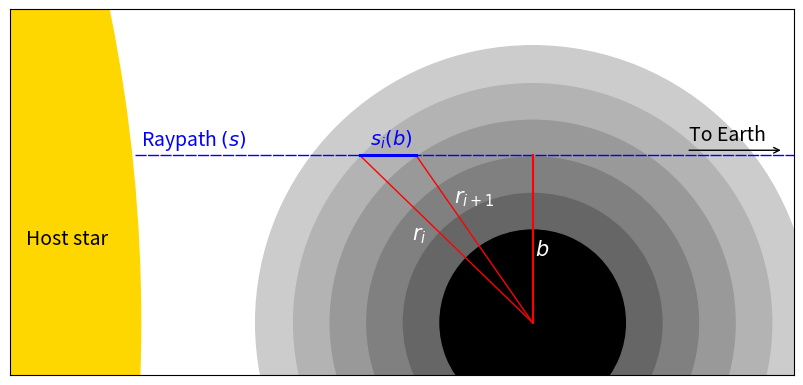

The matplotlib source for this figure: (Note: this script raises an exception after producing the figure.)
import numpy as np
from matplotlib.patches import Circle, Wedge
import matplotlib.pyplot as plt


plt.figure(1, (8,5))
plt.clf()
plt.subplots_adjust(0.01, 0.01, 0.99, 0.99)
ax = plt.subplot(111)
ax.set_aspect('equal')
# Star:
r = 3.0
circle = Circle((0.25-r, 0.5), r, color="gold")
ax.add_artist(circle)
ax.get_yaxis().set_visible(False)
ax.get_xaxis().set_visible(False)

# Planet:
r = 0.25
x = 1.0
y = 0.5
circle = Circle((x, y), r, color="k", lw=2)
ax.add_artist(circle)
# Layers:
nlayers = 5
width = 0.07
c = np.linspace(0.4, 0.8, nlayers)
for i in np.arange(nlayers):
  ax.add_artist(Wedge((x, y), r+i*width, 0, 360, width=width, color=str(c[i])))

b = r + width
x0 = x - np.sqrt((r+3*width)**2 - b**2)
x1 = x - np.sqrt((r+2*width)**2 - b**2)

plt.plot([0.24, 2.0], [b+y, b+y], "b", lw=1.0, dashes=(8,1))
plt.plot([x0, x], [b+y, y], "r", lw=1.0)
plt.plot([x1, x], [b+y, y], "r", lw=1.0)
#plt.plot([0.25, 1.95], [y, y], "r", lw=1.0)
plt.plot([x, x], [y, y+r+width], "r", lw=1.5)
#plt.plot([0.4, 0.4], [y, y+r+width], "r", lw=2)
plt.plot([x0, x1], [b+y, b+y], "b", lw=2.2)

ax.text(0.03, 0.65, "Host star", fontsize=14)
ax.text(x+0.005, 0.63, "$b$", color='w', fontsize=15)
ax.text(x-0.23, 0.66, r"$r_{i}$", color='w', fontsize=15)
ax.text(x-0.15, 0.73, r"$r_{i+1}$", color='w', fontsize=15)
ax.text(0.25, y+r+0.09, r"Raypath $(s)$", fontsize=14, color="b")
ax.text(x0+0.02, y+r+0.09, r"$s_i(b)$", fontsize=14, color="b")
ax.text(1.3, y+r+0.1, r"To Earth", fontsize=14)
ax.annotate('', xy=(1.48, y+r+0.08),  xycoords='data',
                xytext=(-70, 0), textcoords='offset points',
                arrowprops=dict(arrowstyle="->"))

plt.xlim(0, 1.5)
plt.ylim(0.4, 1.1)
plt.show()
plt.savefig("plots/transit_geometry.pdf")

